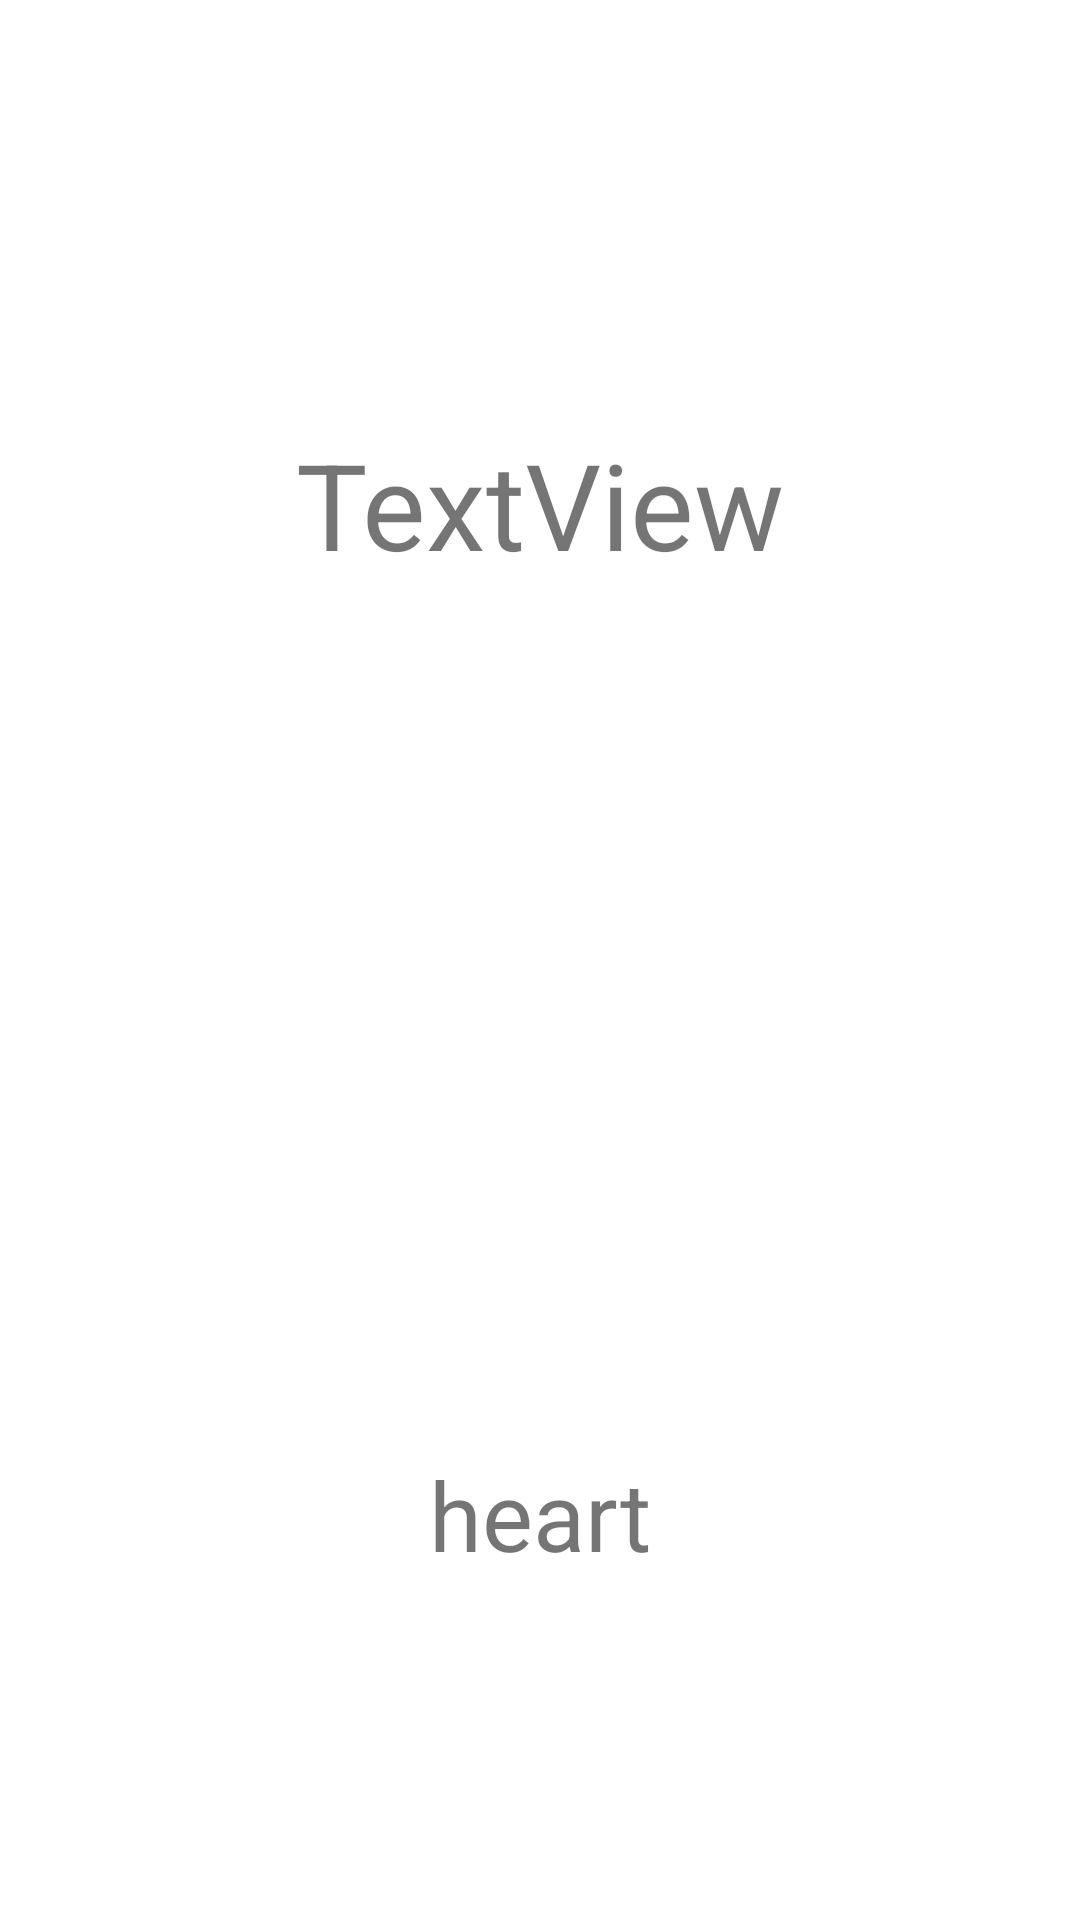

Layout XML and referenced resources for this Android screen:
<!-- AndroidManifest.xml: application theme Theme.RetrofitFilmProject -->
<!-- res/layout/fragment_detail.xml -->
<?xml version="1.0" encoding="utf-8"?>
<androidx.constraintlayout.widget.ConstraintLayout xmlns:android="http://schemas.android.com/apk/res/android"
    xmlns:app="http://schemas.android.com/apk/res-auto"
    xmlns:tools="http://schemas.android.com/tools"
    android:layout_width="match_parent"
    android:layout_height="match_parent"
    tools:context=".DetailsFragment"
    >

    <TextView
        android:id="@+id/textView_title_detail"
        android:layout_width="300dp"
        android:layout_height="90dp"
        android:layout_marginBottom="90dp"
        android:fontFamily="Font Awesome 6 Free"
        android:gravity="center"
        android:text="heart"
        android:textSize="32sp"
        app:layout_constraintBottom_toBottomOf="parent"
        app:layout_constraintEnd_toEndOf="parent"
        app:layout_constraintHorizontal_bias="0.5"
        app:layout_constraintStart_toStartOf="parent" />

    <TextView
        android:id="@+id/textView_director_detail"
        android:layout_width="350dp"
        android:layout_height="160dp"
        android:layout_marginStart="20dp"
        android:layout_marginTop="88dp"
        android:layout_marginEnd="20dp"
        android:gravity="center"
        android:text="TextView"
        android:textSize="40sp"
        app:layout_constraintEnd_toEndOf="parent"
        app:layout_constraintHorizontal_bias="0.5"
        app:layout_constraintStart_toStartOf="parent"
        app:layout_constraintTop_toTopOf="parent" />
</androidx.constraintlayout.widget.ConstraintLayout>
<!-- resources referenced by this layout -->
<resources>
  <style name="Theme.RetrofitFilmProject" parent="Theme.MaterialComponents.DayNight.NoActionBar">
          
          <item name="colorPrimary">@color/purple_500</item>
          <item name="colorPrimaryVariant">@color/purple_700</item>
          <item name="colorOnPrimary">@color/white</item>
          
          <item name="colorSecondary">@color/teal_200</item>
          <item name="colorSecondaryVariant">@color/teal_700</item>
          <item name="colorOnSecondary">@color/black</item>
          
          <item name="android:statusBarColor" tools:targetApi="l">?attr/colorPrimaryVariant</item>
          
      </style>
  <!-- not gathered from this repository: default colours our renderer supplied (Android Studio template values) -->
  <color name="purple_500">#FF6200EE</color>
  <color name="purple_700">#FF3700B3</color>
  <color name="teal_200">#FF03DAC5</color>
  <color name="teal_700">#FF018786</color>
  <color name="black">#FF000000</color>
  <color name="white">#FFFFFFFF</color>
</resources>
